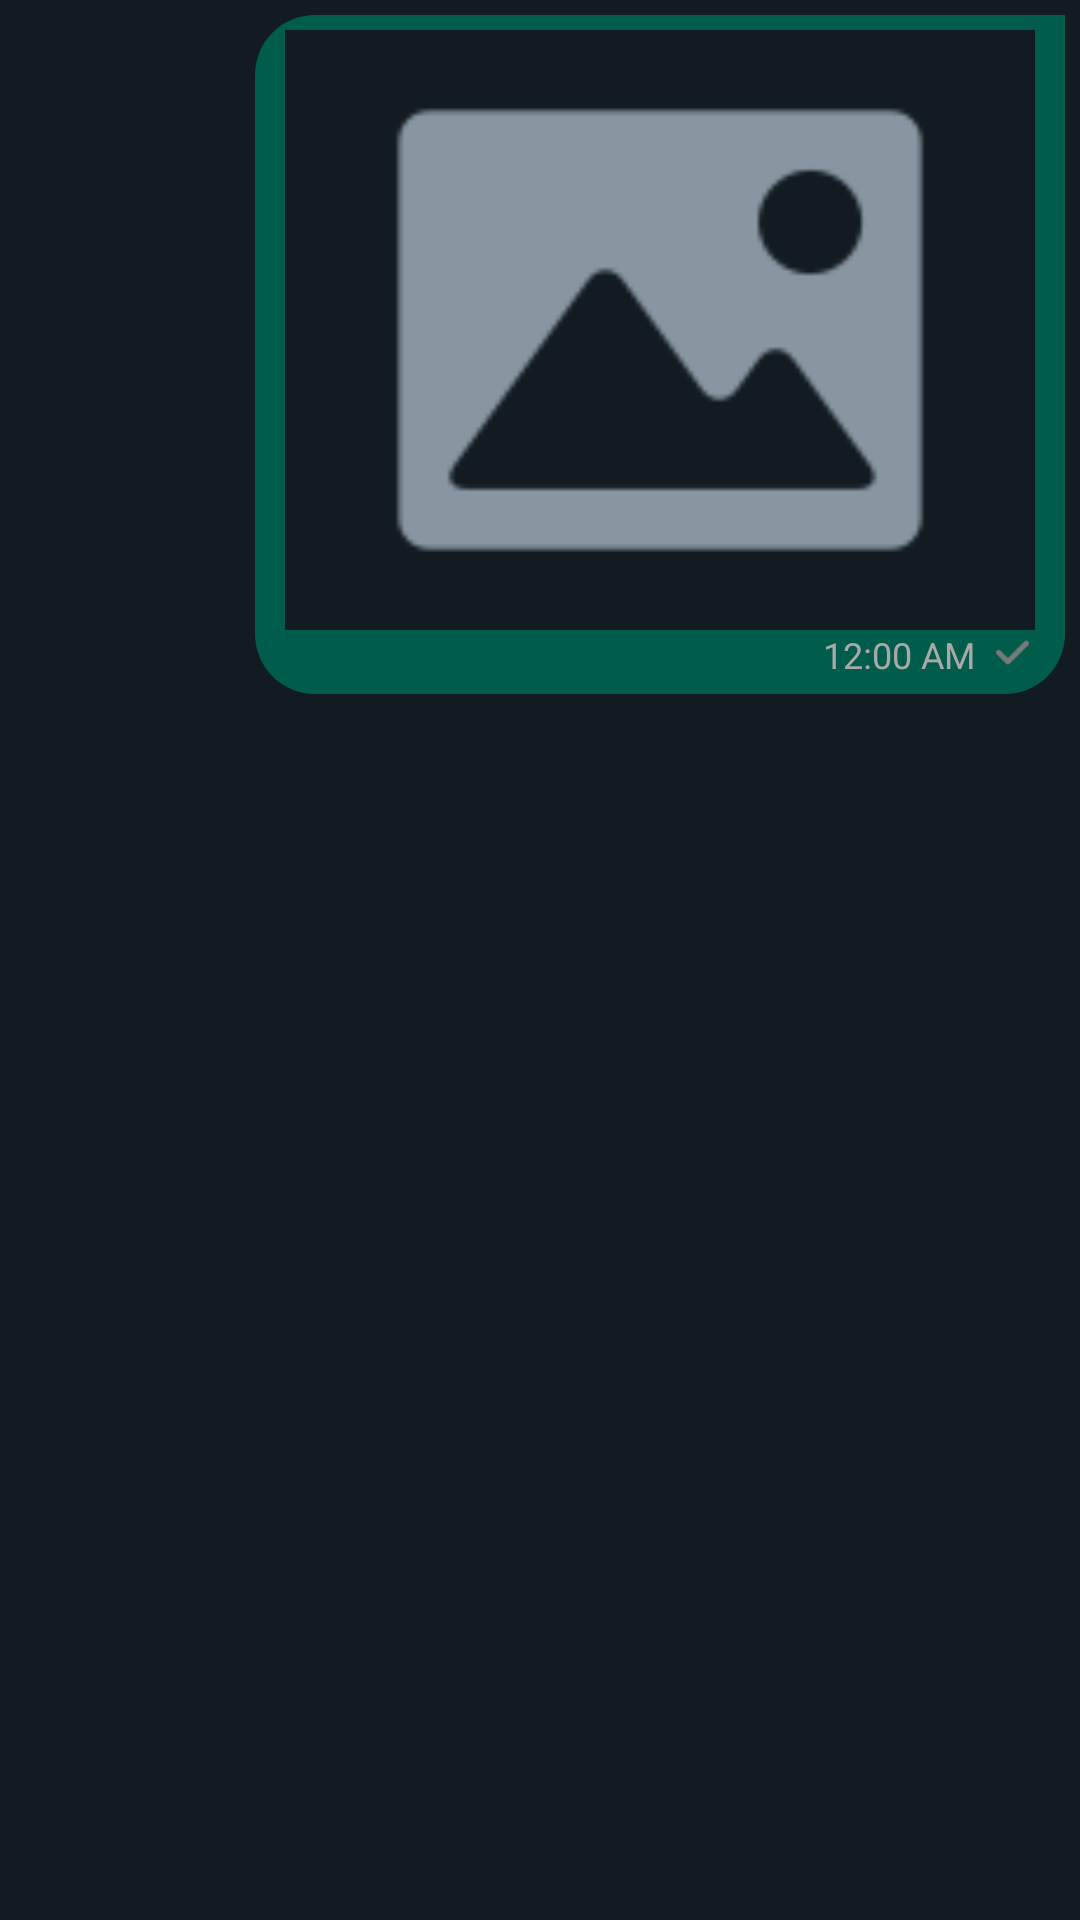

The Android layout XML behind this screen, and the referenced resources:
<!-- AndroidManifest.xml: application theme Theme.MyChat -->
<!-- res/layout/sender_image_row.xml -->
<?xml version="1.0" encoding="utf-8"?>
<RelativeLayout xmlns:android="http://schemas.android.com/apk/res/android"
    android:orientation="vertical"
    android:layout_width="match_parent"
    android:layout_height="wrap_content"
    android:gravity="end"
    android:paddingLeft="50dp"

    android:id="@+id/mainMessageLayout"


    >

    <RelativeLayout
        android:id="@+id/RL"
        android:layout_width="wrap_content"
        android:layout_height="wrap_content"
        android:layout_marginStart="5dp"
        android:layout_marginTop="5dp"
        android:layout_marginEnd="5dp"
        android:layout_marginBottom="5dp"
        android:background="@drawable/sender_msg_shape"
        android:gravity="end"
        android:paddingLeft="10dp"
        android:paddingTop="5dp"
        android:paddingRight="10dp"
        android:paddingBottom="5dp">


        <LinearLayout
            android:id="@+id/linear"
            android:layout_width="wrap_content"
            android:layout_height="wrap_content"
            android:background="#005d4b"
            android:orientation="vertical">

            <ImageView
                android:id="@+id/msgImg"
                android:layout_width="250dp"
                android:layout_height="200dp"
                android:src="@drawable/image"

                />


            <RelativeLayout
                android:layout_width="wrap_content"
                android:layout_height="wrap_content"
                android:layout_below="@id/message"
                android:layout_gravity="end"
                android:background="#005d4b"
                android:orientation="horizontal">


                <TextView
                    android:id="@+id/timestamp"
                    android:layout_width="wrap_content"
                    android:layout_height="wrap_content"
                    android:layout_alignParentStart="true"
                    android:layout_gravity="end"
                    android:layout_marginStart="0dp"
                    android:background="#005d4b"
                    android:gravity="center"
                    android:text="12:00 AM"
                    android:textColor="#A9A9A9"
                    android:textSize="12sp" />

                <ImageView
                    android:id="@+id/delivered"

                    android:layout_width="15dp"
                    android:layout_height="15dp"
                    android:layout_marginLeft="5dp"
                    android:layout_toRightOf="@+id/timestamp"
                    android:background="#005d4b"
                    android:src="@drawable/seen_grey"
                    android:visibility="gone" />


                <ImageView
                    android:id="@+id/seen"
                    android:layout_width="15dp"
                    android:layout_height="15dp"
                    android:layout_marginLeft="5dp"
                    android:layout_toRightOf="@+id/timestamp"
                    android:background="#005d4b"
                    android:src="@drawable/seen_blue"
                    android:visibility="gone" />



                <ImageView
                    android:id="@+id/sent"

                    android:layout_width="15dp"
                    android:layout_height="15dp"
                    android:layout_marginLeft="5dp"
                    android:layout_toRightOf="@+id/timestamp"
                    android:background="#005d4b"
                    android:padding="2dp"
                    android:src="@drawable/single_tick"
                    android:visibility="visible"
                    />

            </RelativeLayout>


        </LinearLayout>



    </RelativeLayout>

</RelativeLayout>
<!-- resources referenced by this layout -->
<resources>
  <!-- drawable image: png bitmap (drawable, 4578 bytes) -->
  <!-- drawable seen_blue: png bitmap (drawable, 1707 bytes) -->
  <!-- drawable seen_grey: png bitmap (drawable, 1102 bytes) -->
  <!-- drawable sender_msg_shape (drawable) -->
  <?xml version="1.0" encoding="utf-8"?>
  <shape xmlns:android="http://schemas.android.com/apk/res/android">
  
  
      <solid android:color="#005d4b"/>
      <corners android:topLeftRadius="20dp"
          android:bottomRightRadius="20dp"
          android:bottomLeftRadius="20dp"
          />
  
  
  
  
  
  </shape>
  <!-- drawable single_tick: png bitmap (drawable, 635 bytes) -->
  <style name="Theme.MyChat" parent="Base.Theme.MyChat" />
  <style name="Base.Theme.MyChat" parent="Theme.Material3.DayNight.NoActionBar">
  
          <item name="colorSecondary">@color/toolbar</item>
          <item name="colorSecondaryVariant">@color/statusBar</item>
          <item name="colorOnSecondary">@color/black</item>
  
          <item name="cardBackgroundColor">@color/background</item>
          <item name="colorTertiary">@color/navigationBar</item>
  
          
          
          <item name="android:statusBarColor" app:targetApi="l">?attr/colorSecondaryVariant</item>
          <item name="android:navigationBarColor" app:targetApi="l">?attr/colorTertiary</item>
          <item name="android:background" app:targetApi="l">?attr/cardBackgroundColor</item>
          <item name="android:toolbarStyle" app:targetApi="l">?attr/colorSecondary</item>
          <item name="android:editTextColor" app:targetApi="l">@color/white</item>
          <item name="android:textColor" app:targetApi="l">@color/hintcolor</item>
  
  
  
  
  
  
  
  
  
  
  
  
  
  
  
  
  
  
  
  
  
  
  
  
  
  
  
  
  
  
  
  
      </style>
  <color name="toolbar">#272727</color>
  <color name="statusBar">#161616</color>
  <color name="black">#FF000000</color>
  <color name="background">#111b21</color>
  <color name="navigationBar">#161616</color>
  <color name="white">#FFFFFFFF</color>
  <color name="hintcolor">#536169</color>
</resources>
